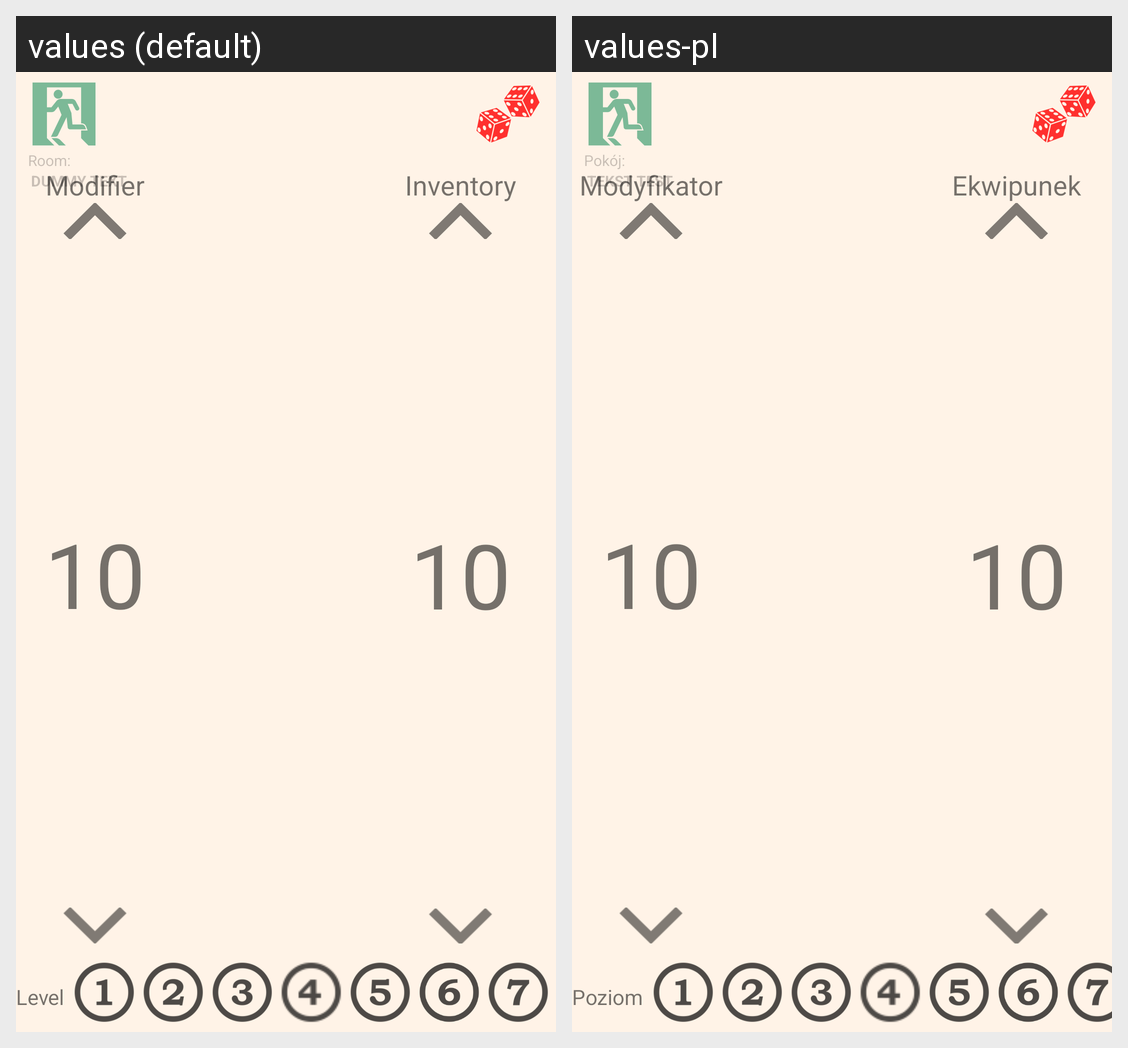

Translations of the strings shown on this Android screen, per locale in the grid:
Android screen res/layout/activity_game.xml rendered under 2 locales, left to right: values (default), values-pl. Device: Nexus 5 (rendered at 1080×1920; each locale shown at half size, 540×960, under a caption strip naming it); theme AppTheme.
Strings drawn on this screen, with the default value and each locale's value (text and hints the layout hard-codes, and strings that could not be matched under every locale, appear in the picture but are not listed):

text_level
  values: Level
  values-pl: Poziom

text_modifier
  values: Modifier
  values-pl: Modyfikator

text_inventory
  values: Inventory
  values-pl: Ekwipunek

text_room_name
  values: Room:
  values-pl: Pokój:

dummy_text
  values: DUMMY TEXT
  values-pl: TEKST TEST
